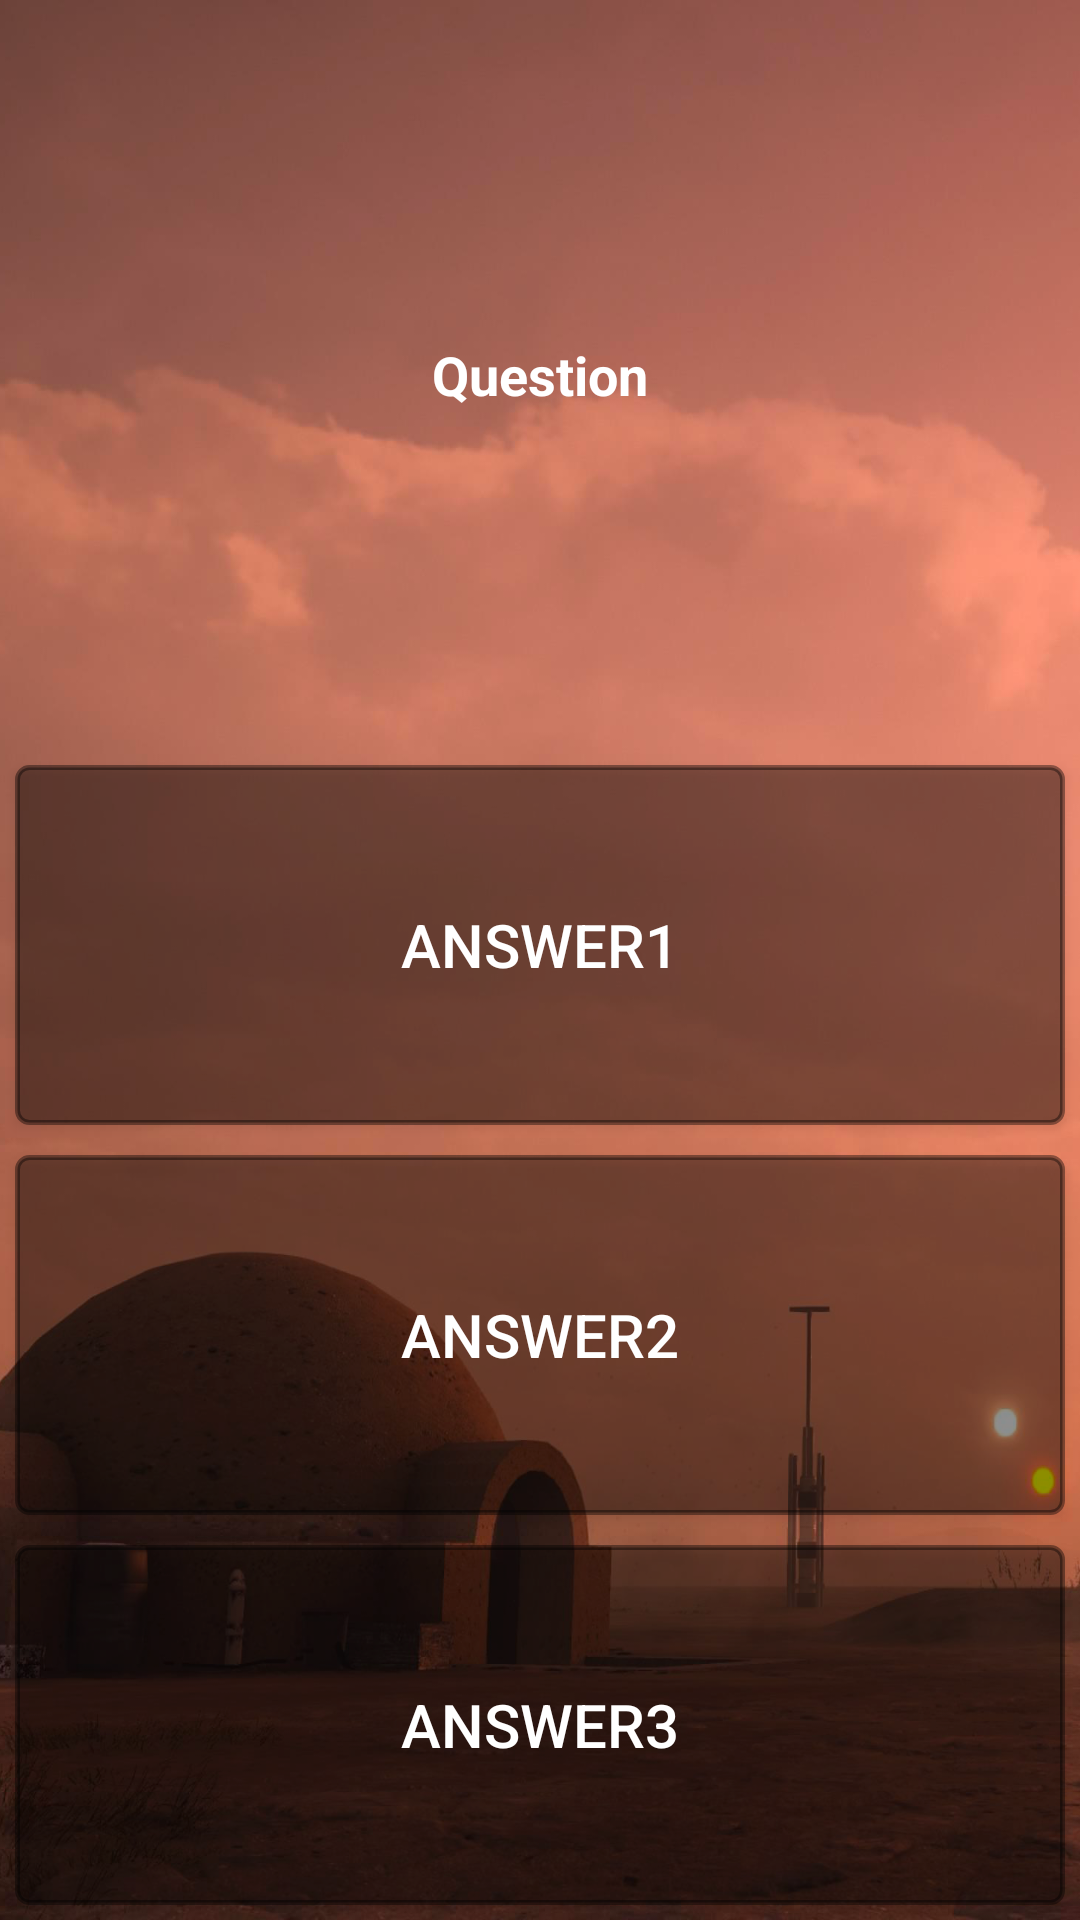

Here is an Android app screen rendered from its layout file. Give the layout XML and the strings, colors and styles it references.
<!-- AndroidManifest.xml: application theme StarTheme -->
<!-- res/layout/activity_quizz.xml -->
<?xml version="1.0" encoding="utf-8"?>
<LinearLayout xmlns:android="http://schemas.android.com/apk/res/android"
    xmlns:app="http://schemas.android.com/apk/res-auto"
    xmlns:tools="http://schemas.android.com/tools"
    android:layout_width="match_parent"
    android:layout_height="match_parent"
    android:background="@drawable/tatooine"
    android:orientation="vertical"
    tools:context=".QuizzActivity">


    <TextView
        android:id="@+id/activity_game_question1"
        android:layout_width="match_parent"
        android:layout_height="0dp"
        android:layout_marginStart="15dp"
        android:layout_marginTop="5dp"
        android:layout_marginEnd="15dp"
        android:layout_marginBottom="5dp"
        android:layout_weight="2"
        android:gravity="center"
        android:text="@string/activity_game_question1"
        android:textColor="#FFFFFF"
        android:textSize="18sp"
        android:textStyle="bold"></TextView>

    <Button
        android:id="@+id/activity_game_answer1_btn"
        android:layout_width="match_parent"
        android:layout_height="0dp"
        android:layout_margin="5dp"
        android:layout_weight="1"
        android:background="@drawable/my_button_bg"
        android:text="Answer1"
        android:textColor="#FFFFFF"
        android:textSize="20sp" />

    <Button
        android:id="@+id/activity_game_answer2_btn"
        android:layout_width="match_parent"
        android:layout_height="0dp"
        android:layout_margin="5dp"
        android:layout_weight="1"
        android:background="@drawable/my_button_bg"
        android:text="Answer2"
        android:textColor="#FFFFFF"
        android:textSize="20sp" />

    <Button
        android:id="@+id/activity_game_answer3_btn"
        android:layout_width="match_parent"
        android:layout_height="0dp"
        android:layout_margin="5dp"
        android:layout_weight="1"
        android:background="@drawable/my_button_bg"
        android:text="Answer3"
        android:textColor="#FFFFFF"
        android:textSize="20sp" />

</LinearLayout>
<!-- resources referenced by this layout -->
<resources>
  <!-- drawable my_button_bg (drawable) -->
  <?xml version="1.0" encoding="utf-8"?>
  <shape xmlns:android="http://schemas.android.com/apk/res/android"
      android:shape="rectangle" >
      <corners android:radius="4dp" />
      <solid android:color="#66000000"></solid>
      <stroke android:width="5px" android:color="#66000000"  />
  </shape>
  <!-- drawable tatooine: png bitmap (drawable, 629438 bytes) -->
  <string name="activity_game_question1">Question</string>
  <style name="StarTheme" parent="Theme.AppCompat.Light.NoActionBar">
          
          <item name="android:windowActionBar">false</item>
          <item name="android:windowNoTitle">true</item>
          <item name="android:windowFullscreen">true</item>
          <item name="colorPrimary">@color/colorPrimary</item>
          <item name="colorPrimaryDark">@color/colorPrimaryDark</item>
          <item name="colorAccent">@color/colorAccent</item>
  
      </style>
  <!-- not gathered from this repository: default colours our renderer supplied (Android Studio template values) -->
  <color name="colorPrimary">#FF6200EE</color>
  <color name="colorPrimaryDark">#FF3700B3</color>
  <color name="colorAccent">#FF03DAC5</color>
</resources>
